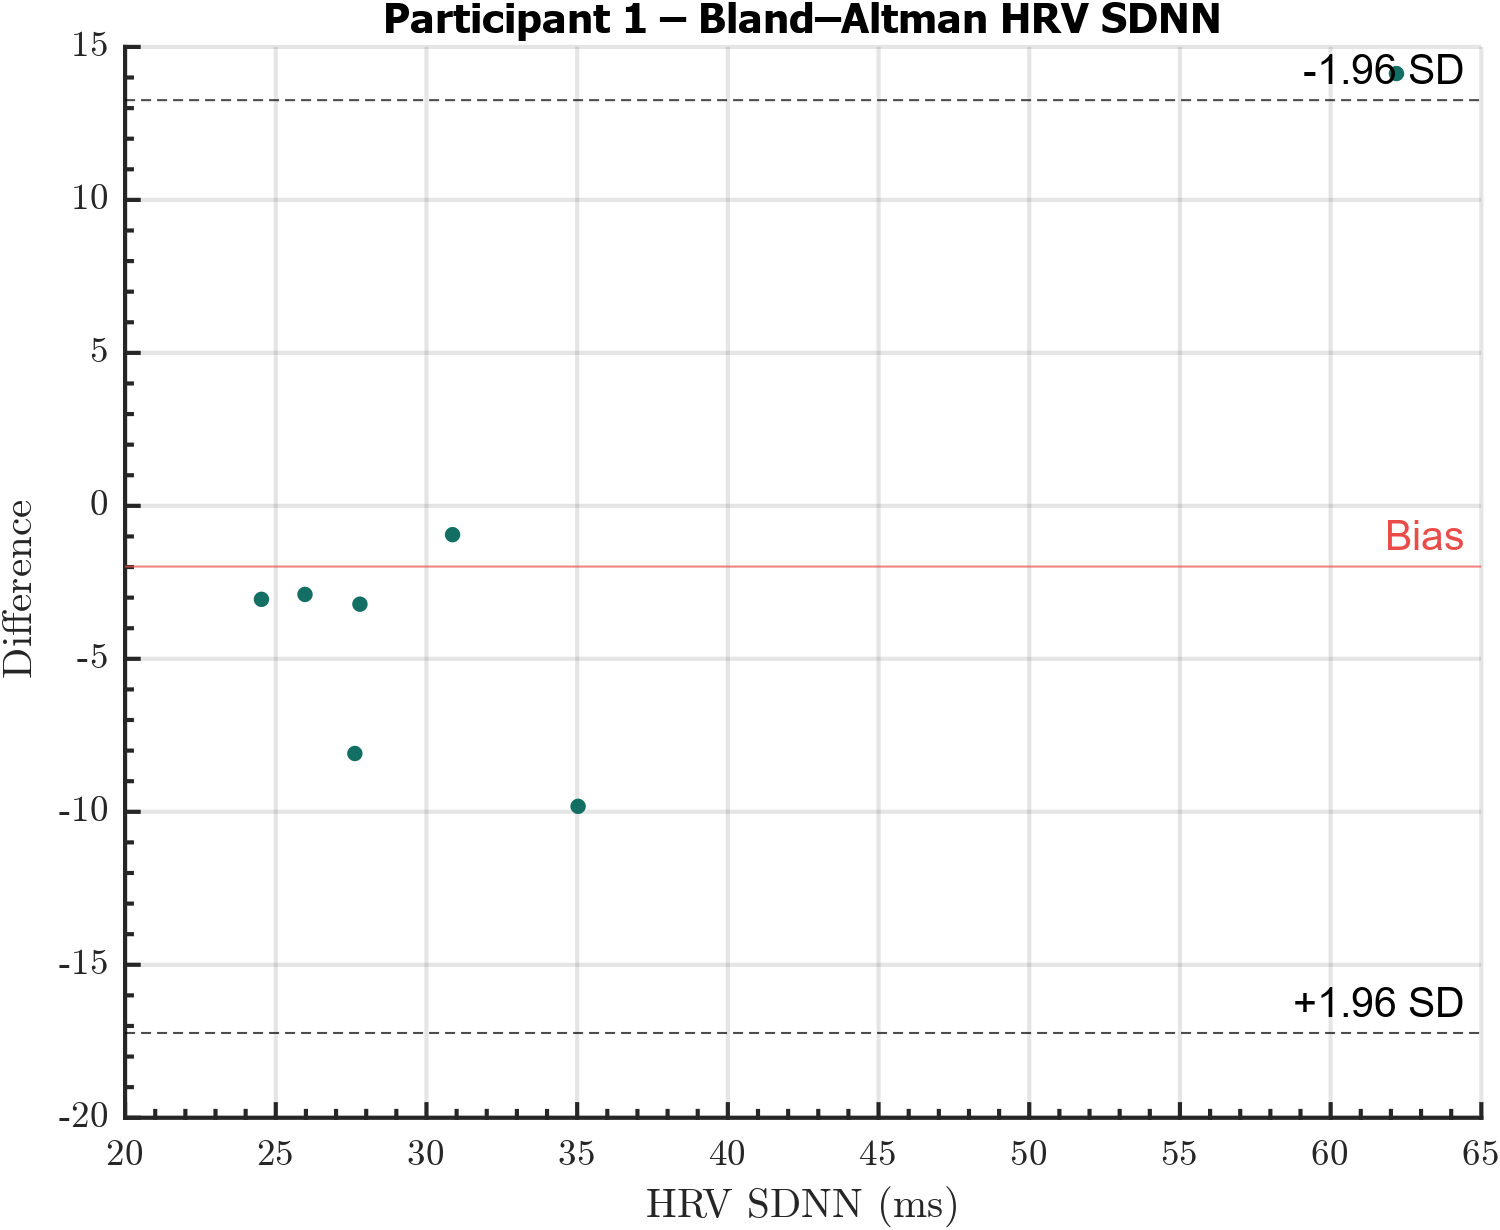

Source data for this figure (header and first rows):
Participant, SDNN, DiffSDNN
1, 25.97, -2.895
1, 24.52, -3.055
1, 35.03, -9.821
1, 27.62, -8.094
1, 27.79, -3.214
1, 30.87, -0.9422
1, 62.18, 14.13
